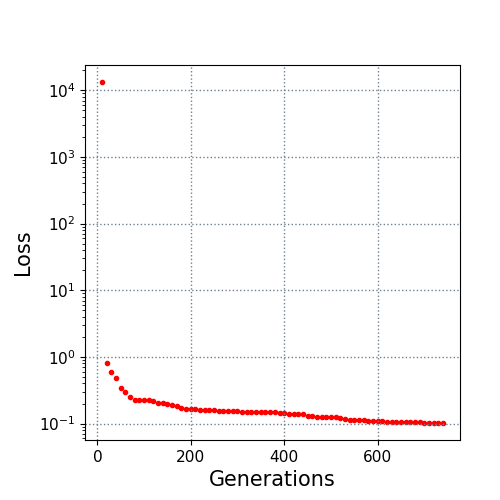

Data behind this chart, as committed beside it:
10.0, 13267.080347
20.0, 0.8069
30.0, 0.5875
40.0, 0.4831
50.0, 0.3449
60.0, 0.2976
70.0, 0.254
80.0, 0.2295
90.0, 0.2266
100.0, 0.2266
110.0, 0.2238
120.0, 0.2152
130.0, 0.207
140.0, 0.2065
150.0, 0.2
160.0, 0.1924
170.0, 0.1821
180.0, 0.1719
190.0, 0.1669
200.0, 0.1638
210.0, 0.1634
220.0, 0.1624
230.0, 0.1602
240.0, 0.1602
250.0, 0.1579
260.0, 0.1565
270.0, 0.1564
280.0, 0.1564
290.0, 0.1561
300.0, 0.1545
310.0, 0.1518
320.0, 0.1518
330.0, 0.1481
340.0, 0.1477
350.0, 0.1477
360.0, 0.1477
370.0, 0.1477
380.0, 0.1477
390.0, 0.1466
400.0, 0.1428
410.0, 0.1398
420.0, 0.1398
430.0, 0.1386
440.0, 0.1375
450.0, 0.1294
460.0, 0.1293
470.0, 0.1264
480.0, 0.1244
490.0, 0.1244
500.0, 0.1244
510.0, 0.1244
520.0, 0.1229
530.0, 0.119
540.0, 0.1139
550.0, 0.113
560.0, 0.1126
570.0, 0.1123
580.0, 0.1099
590.0, 0.1096
600.0, 0.109
610.0, 0.1085
... 13 more rows
